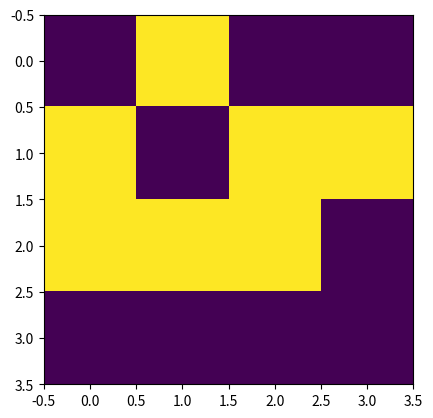

Generate this figure with matplotlib:
import numpy as np
import matplotlib.pyplot as plt



class Solution:

    def numIslands(self, grid):

        # 对grid先进行padding
        m, n = len(grid[0]), len(grid)

        new_grid = [[0 for _ in range(m + 2)]]

        for g in grid:

            new_grid.append([0] + g + [0])
        new_grid.append([0 for _ in range(m + 2)])

        # 初始岛屿数量
        num = 0

        # 开始遍历
        for i in range(1, n + 1):

            for j in range(1, m + 1):

                if new_grid[i][j] == 1:

                    num += 1

                    self.search_near_region(i, j, new_grid)
        return num

    def search_near_region(self, i, j, grid):

        if grid[i][j] == 0:
            return
        else:
            grid[i][j] = 0

            self.search_near_region(i + 1, j, grid)
            self.search_near_region(i - 1, j, grid)
            self.search_near_region(i, j + 1, grid)
            self.search_near_region(i, j - 1, grid)


s = Solution()
m, n = 4, 4
grid = [[
    np.random.randint(0, 2) for i in range(n)
] for _ in range(n)]
print(grid)
num = s.numIslands(grid)
print('岛屿数量', num)
plt.imshow(grid)
plt.show()